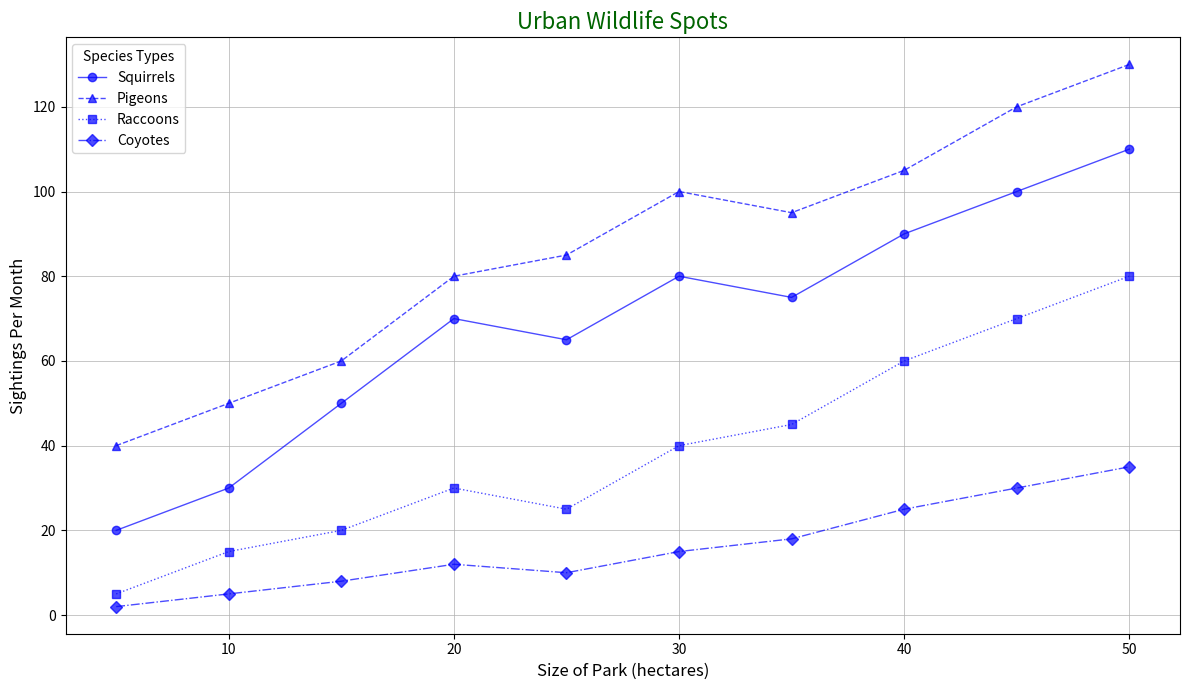

Python code for this plot:
import matplotlib.pyplot as plt
import numpy as np

# Static selection based on reference code - no randomness
title = 'Urban Wildlife Spots'
xlabel = 'Size of Park (hectares)'
ylabel = 'Sightings Per Month'

# Fixed park areas and stats per species
park_areas = np.array([5, 10, 15, 20, 25, 30, 35, 40, 45, 50])
species_data = {
    'Squirrels': {
        'sightings': np.array([20, 30, 50, 70, 65, 80, 75, 90, 100, 110]),
        'marker': 'o',
        'linestyle': '-'
    },
    'Pigeons': {
        'sightings': np.array([40, 50, 60, 80, 85, 100, 95, 105, 120, 130]),
        'marker': '^',
        'linestyle': '--'
    },
    'Raccoons': {
        'sightings': np.array([5, 15, 20, 30, 25, 40, 45, 60, 70, 80]),
        'marker': 's',
        'linestyle': ':'
    },
    'Coyotes': {
        'sightings': np.array([2, 5, 8, 12, 10, 15, 18, 25, 30, 35]),
        'marker': 'D',
        'linestyle': '-.'
    },
}

# Apply consistent color across all groups
common_color = 'blue'

plt.figure(figsize=(12, 7))
for species, data in species_data.items():
    plt.plot(park_areas, data['sightings'], label=species, marker=data['marker'],
             color=common_color, linestyle=data['linestyle'], linewidth=1, alpha=0.7)

plt.title(title, fontsize=16, color='darkgreen')
plt.xlabel(xlabel, fontsize=12)
plt.ylabel(ylabel, fontsize=12)
plt.grid(True, linestyle='-', linewidth=0.5)
plt.legend(title='Species Types', fontsize=10)
plt.tight_layout()
plt.show()
